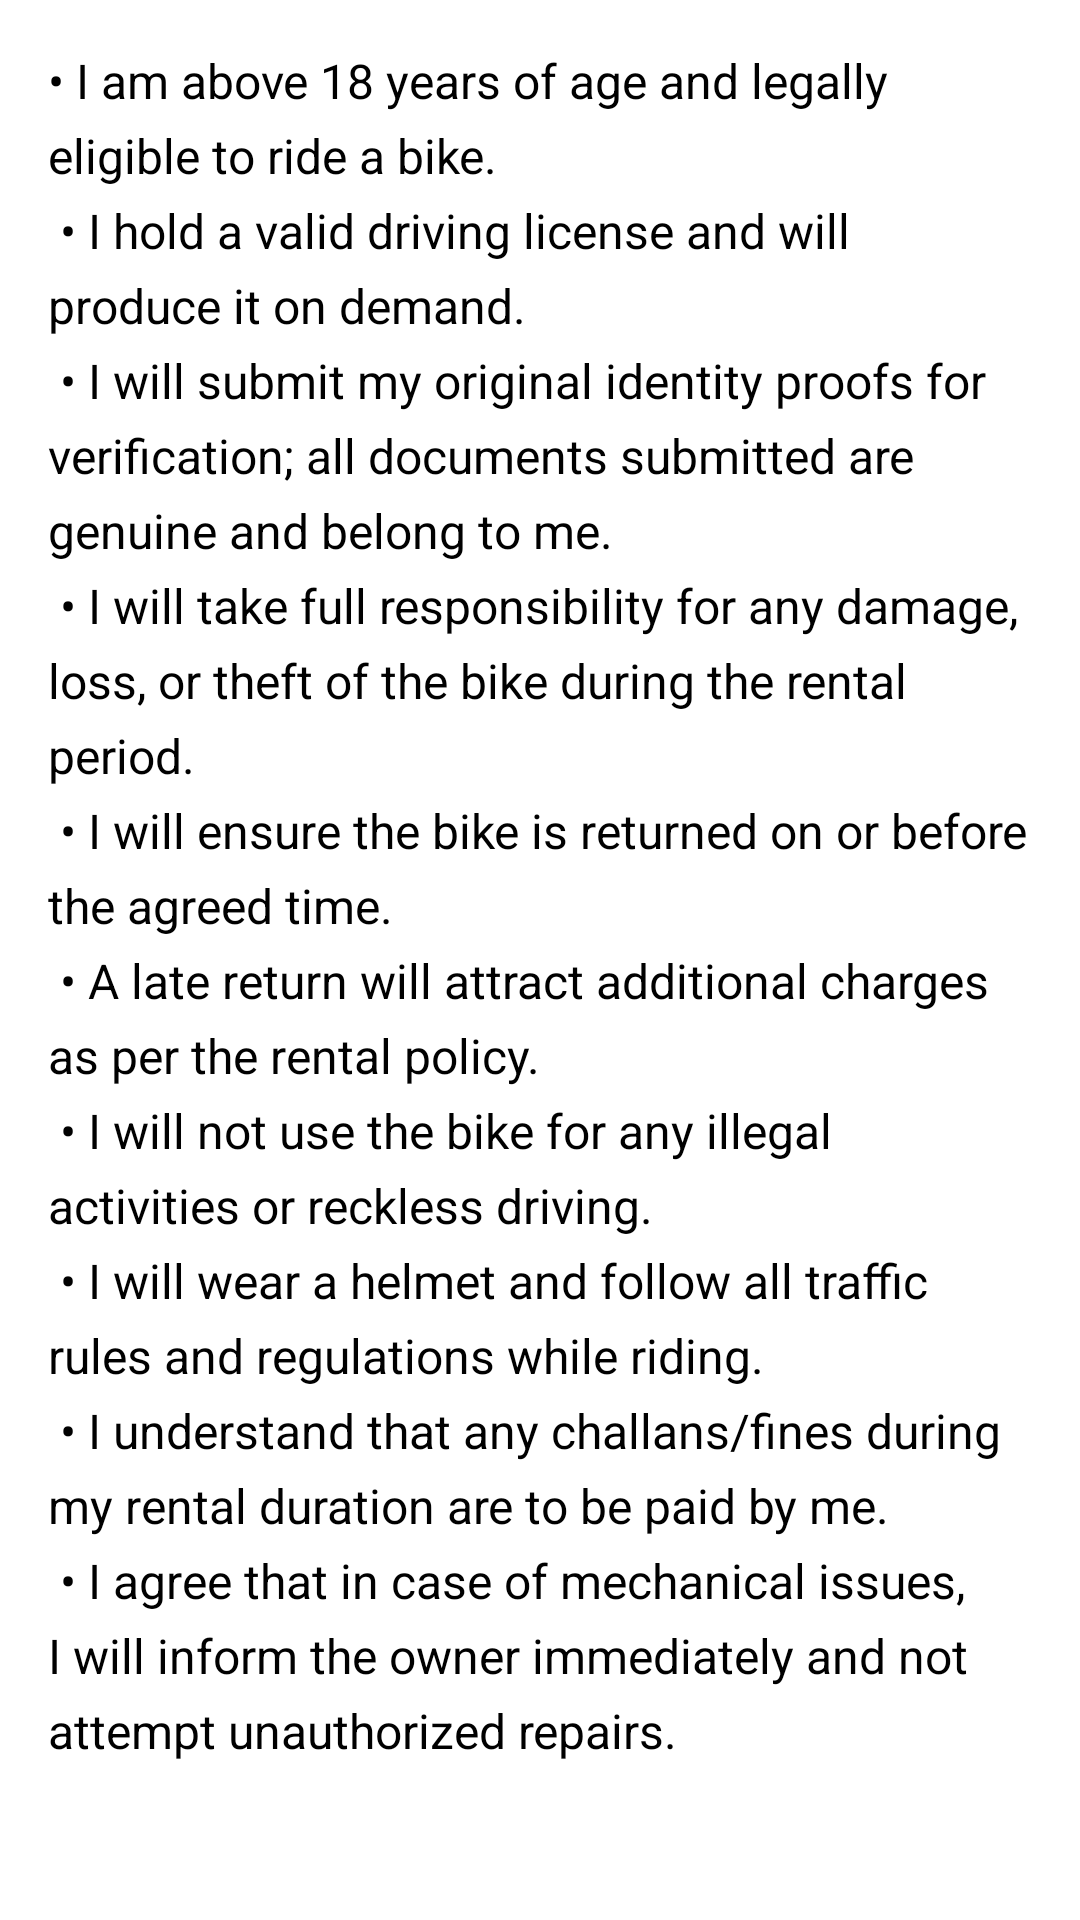

Android layout source for this screen:
<!-- AndroidManifest.xml: application theme Theme.MyApplication1 -->
<!-- res/layout/terms_and_conditions.xml -->
<?xml version="1.0" encoding="utf-8"?>
<ScrollView xmlns:android="http://schemas.android.com/apk/res/android"
    android:layout_width="match_parent"
    android:layout_height="wrap_content"
    android:id="@+id/scrollView"
    android:background="@android:color/white"
    android:padding="16dp"
    android:scrollbars="vertical">

    <LinearLayout
        android:layout_width="match_parent"
        android:layout_height="wrap_content"
        android:orientation="vertical">

        <TextView
            android:id="@+id/tvPopupContent"
            android:layout_width="match_parent"
            android:layout_height="wrap_content"
            android:text="@string/bike_lending_terms"
            android:textColor="#000000"
            android:textSize="16sp"
            android:lineSpacingExtra="6dp" />
    </LinearLayout>
</ScrollView>
<!-- resources referenced by this layout -->
<resources>
  <string name="bike_lending_terms">
      • I am above 18 years of age and legally eligible to ride a bike.\n
      • I hold a valid driving license and will produce it on demand.\n
      • I will submit my original identity proofs for verification; all documents submitted are genuine and belong to me.\n
      • I will take full responsibility for any damage, loss, or theft of the bike during the rental period.\n
      • I will ensure the bike is returned on or before the agreed time.\n
      • A late return will attract additional charges as per the rental policy.\n
      • I will not use the bike for any illegal activities or reckless driving.\n
      • I will wear a helmet and follow all traffic rules and regulations while riding.\n
      • I understand that any challans/fines during my rental duration are to be paid by me.\n
      • I agree that in case of mechanical issues, I will inform the owner immediately and not attempt unauthorized repairs.
  </string>
  <style name="Theme.MyApplication1" parent="Base.Theme.MyApplication1" />
  <style name="Base.Theme.MyApplication1" parent="Theme.Material3.DayNight.NoActionBar">
          
      </style>
</resources>
